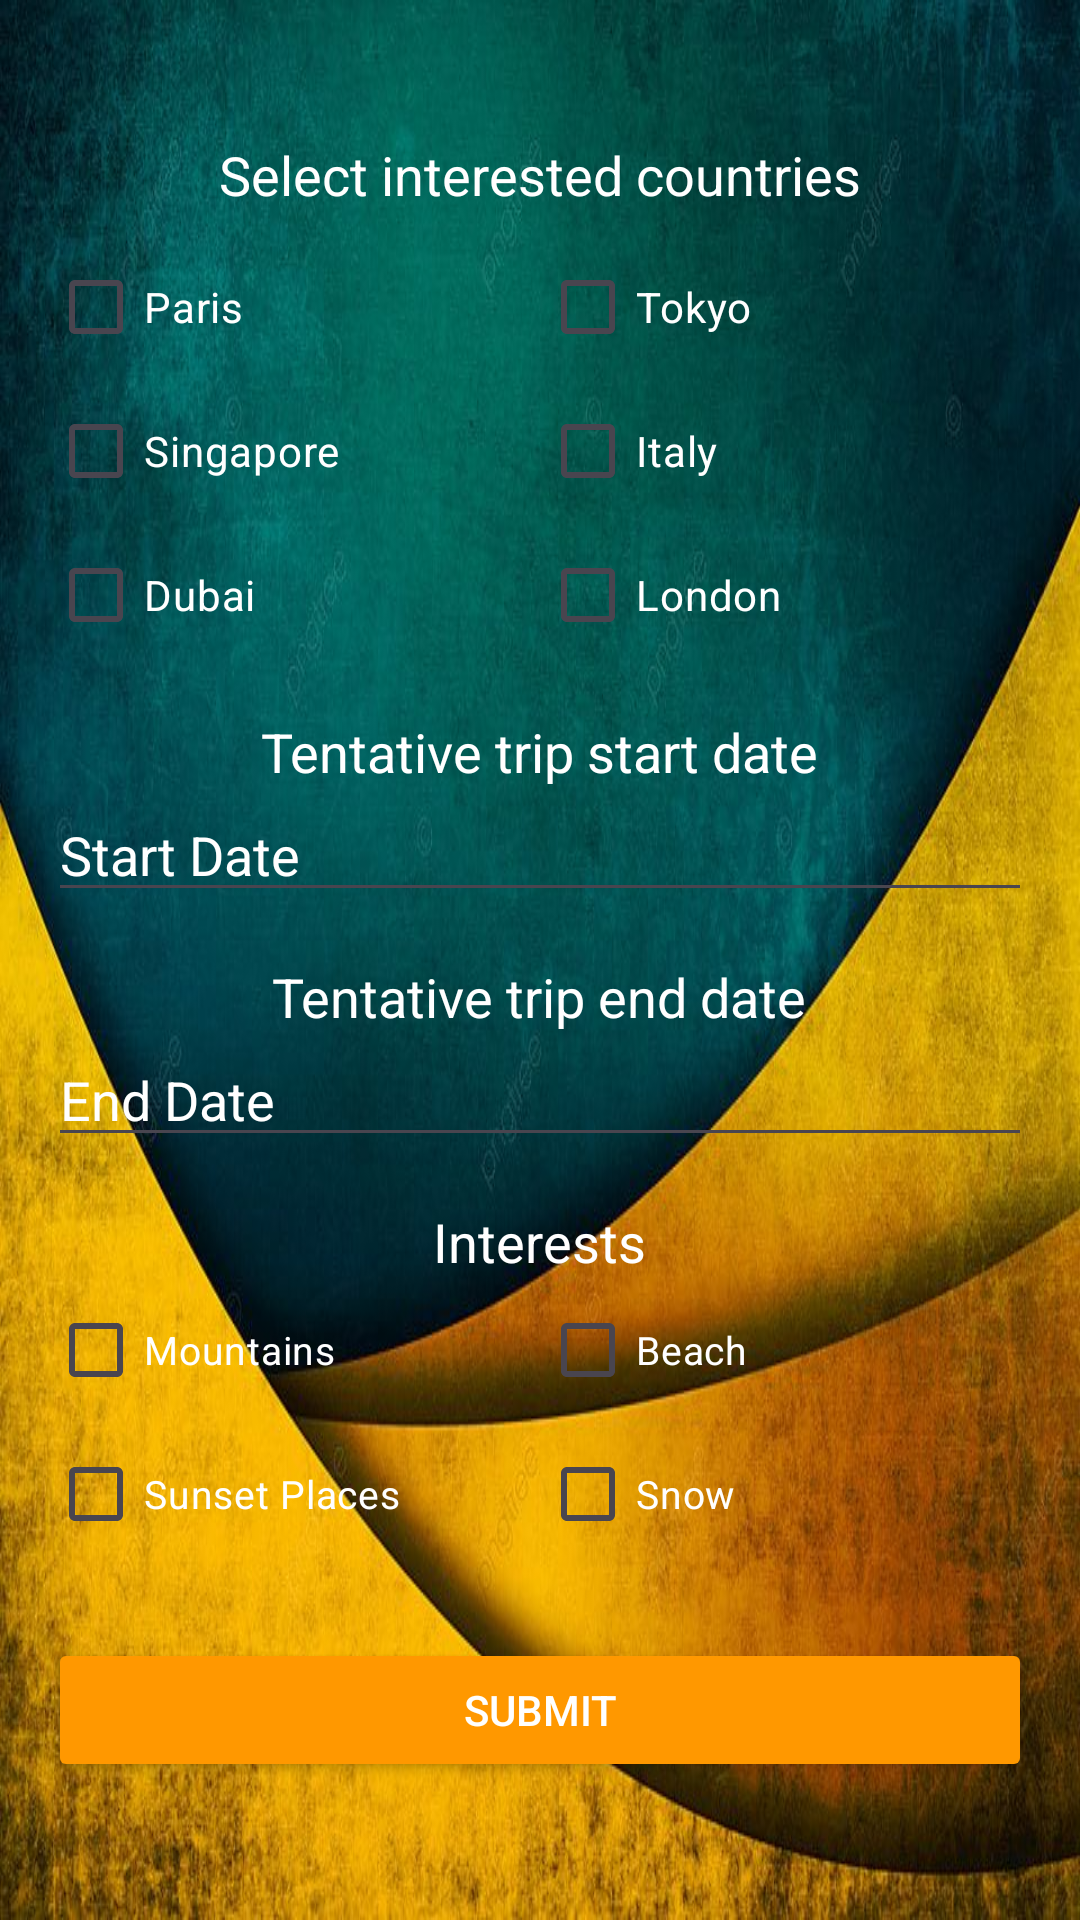

This screen was rendered from an Android layout file. Write that file and the resources it references.
<!-- AndroidManifest.xml: application theme Theme.GlobeWander -->
<!-- res/layout/activity_onboarding.xml -->
<?xml version="1.0" encoding="utf-8"?>
<ScrollView xmlns:android="http://schemas.android.com/apk/res/android"
    android:layout_width="match_parent"
    android:layout_height="match_parent"
    android:fillViewport="true"
    android:background="@drawable/login_bg">

    <LinearLayout
        android:layout_width="match_parent"
        android:layout_height="wrap_content"
        android:orientation="vertical"
        android:padding="16dp"
        android:layout_marginBottom="20dp"
        android:gravity="center">


        
        <TextView
            android:layout_width="wrap_content"
            android:layout_height="wrap_content"
            android:text="Select interested countries"
            android:textColor="#FFFFFF"
            android:textSize="18sp"
            android:layout_marginBottom="8dp"/>

        
        <LinearLayout
            android:layout_width="match_parent"
            android:layout_height="wrap_content"
            android:orientation="horizontal">

            <CheckBox
                android:id="@+id/checkbox_paris"
                android:layout_width="0dp"
                android:layout_height="wrap_content"
                android:layout_weight="1"
                android:text="Paris"
                android:textColor="#FFFFFF" />
            <CheckBox
                android:id="@+id/checkbox_tokyo"
                android:layout_width="0dp"
                android:layout_height="wrap_content"
                android:layout_weight="1"
                android:text="Tokyo"
                android:textColor="#FFFFFF"/>
        </LinearLayout>

        
        <LinearLayout
            android:layout_width="match_parent"
            android:layout_height="wrap_content"
            android:orientation="horizontal">

            <CheckBox
                android:id="@+id/checkbox_singapore"
                android:layout_width="0dp"
                android:layout_height="wrap_content"
                android:layout_weight="1"
                android:text="Singapore"
                android:textColor="#FFFFFF"  />
            <CheckBox
                android:id="@+id/checkbox_italy"
                android:layout_width="0dp"
                android:layout_height="wrap_content"
                android:layout_weight="1"
                android:text="Italy"
                android:textColor="#FFFFFF"  />
        </LinearLayout>

        
        <LinearLayout
            android:layout_width="match_parent"
            android:layout_height="wrap_content"
            android:orientation="horizontal">

            <CheckBox
                android:id="@+id/checkbox_dubai"
                android:layout_width="0dp"
                android:layout_height="wrap_content"
                android:layout_weight="1"
                android:text="Dubai "
                android:textColor="#FFFFFF" />
            <CheckBox
                android:id="@+id/checkbox_london"
                android:layout_width="0dp"
                android:layout_height="wrap_content"
                android:layout_weight="1"
                android:text="London"
                android:textColor="#FFFFFF"  />
        </LinearLayout>

        
        <TextView
            android:layout_width="wrap_content"
            android:layout_height="wrap_content"
            android:text="Tentative trip start date"
            android:textColor="#FFFFFF"
        android:textSize="18sp"
        android:layout_marginTop="16dp"/>
        <EditText
            android:id="@+id/editTextStartDate"
            android:layout_width="match_parent"
            android:layout_height="wrap_content"
            android:hint="Start Date"
            android:textColorHint="#FFFFFF"
        android:textColor="#FFFFFF"
        android:focusable="false"
        android:clickable="true" />

        
        <TextView
            android:layout_width="wrap_content"
            android:layout_height="wrap_content"
            android:text="Tentative trip end date"
            android:textColor="#FFFFFF"
            android:textSize="18sp"
            android:layout_marginTop="16dp"/>
        <EditText
            android:id="@+id/editTextEndDate"
            android:layout_width="match_parent"
            android:layout_height="wrap_content"
            android:hint="End Date"
            android:textColorHint="#FFFFFF"
        android:textColor="#FFFFFF"
        android:focusable="false"
        android:clickable="true" />

        
        <TextView
            android:layout_width="wrap_content"
            android:layout_height="wrap_content"
            android:text="Interests"
            android:textColor="#FFFFFF"
        android:textSize="18sp"
        android:layout_marginTop="16dp"/>

        
        <LinearLayout
            android:layout_width="match_parent"
            android:layout_height="wrap_content"
            android:orientation="horizontal">

            <CheckBox
                android:id="@+id/checkbox_mountains"
                android:layout_width="0dp"
                android:layout_height="wrap_content"
                android:layout_weight="1"
                android:text="Mountains"
                android:textSize="13dp"
                android:textColor="#FFFFFF"  />

            <CheckBox
                android:id="@+id/checkbox_beach"
                android:layout_width="0dp"
                android:layout_height="wrap_content"
                android:layout_weight="1"
                android:text="Beach"
                android:textSize="13dp"
                android:textColor="#FFFFFF" />
        </LinearLayout>

        
        <LinearLayout
            android:layout_width="match_parent"
            android:layout_height="wrap_content"
            android:orientation="horizontal">

            <CheckBox
                android:id="@+id/checkbox_sunset"
                android:layout_width="0dp"
                android:layout_height="wrap_content"
                android:layout_weight="1"
                android:text="Sunset Places"
                android:textSize="13dp"
                android:textColor="#FFFFFF"  />

            <CheckBox
                android:id="@+id/checkbox_snow"
                android:layout_width="0dp"
                android:layout_height="wrap_content"
                android:layout_weight="1"
                android:text="Snow"
                android:textSize="13dp"
                android:textColor="#FFFFFF"  />
        </LinearLayout>

        

        
        <Button
            android:id="@+id/buttonSubmit"
            android:layout_width="match_parent"
            android:layout_height="wrap_content"
            android:text="Submit"
            android:textColor="#FFFFFF"
            android:layout_gravity="center_horizontal"
            android:layout_marginTop="24dp"
            android:backgroundTint="#FF9800"/>
    </LinearLayout>
</ScrollView>
<!-- resources referenced by this layout -->
<resources>
  <!-- drawable login_bg: jpg bitmap (drawable, 102515 bytes) -->
  <style name="Theme.GlobeWander" parent="Base.Theme.GlobeWander" />
  <style name="Base.Theme.GlobeWander" parent="Theme.Material3.DayNight.NoActionBar">
          
          
      </style>
</resources>
